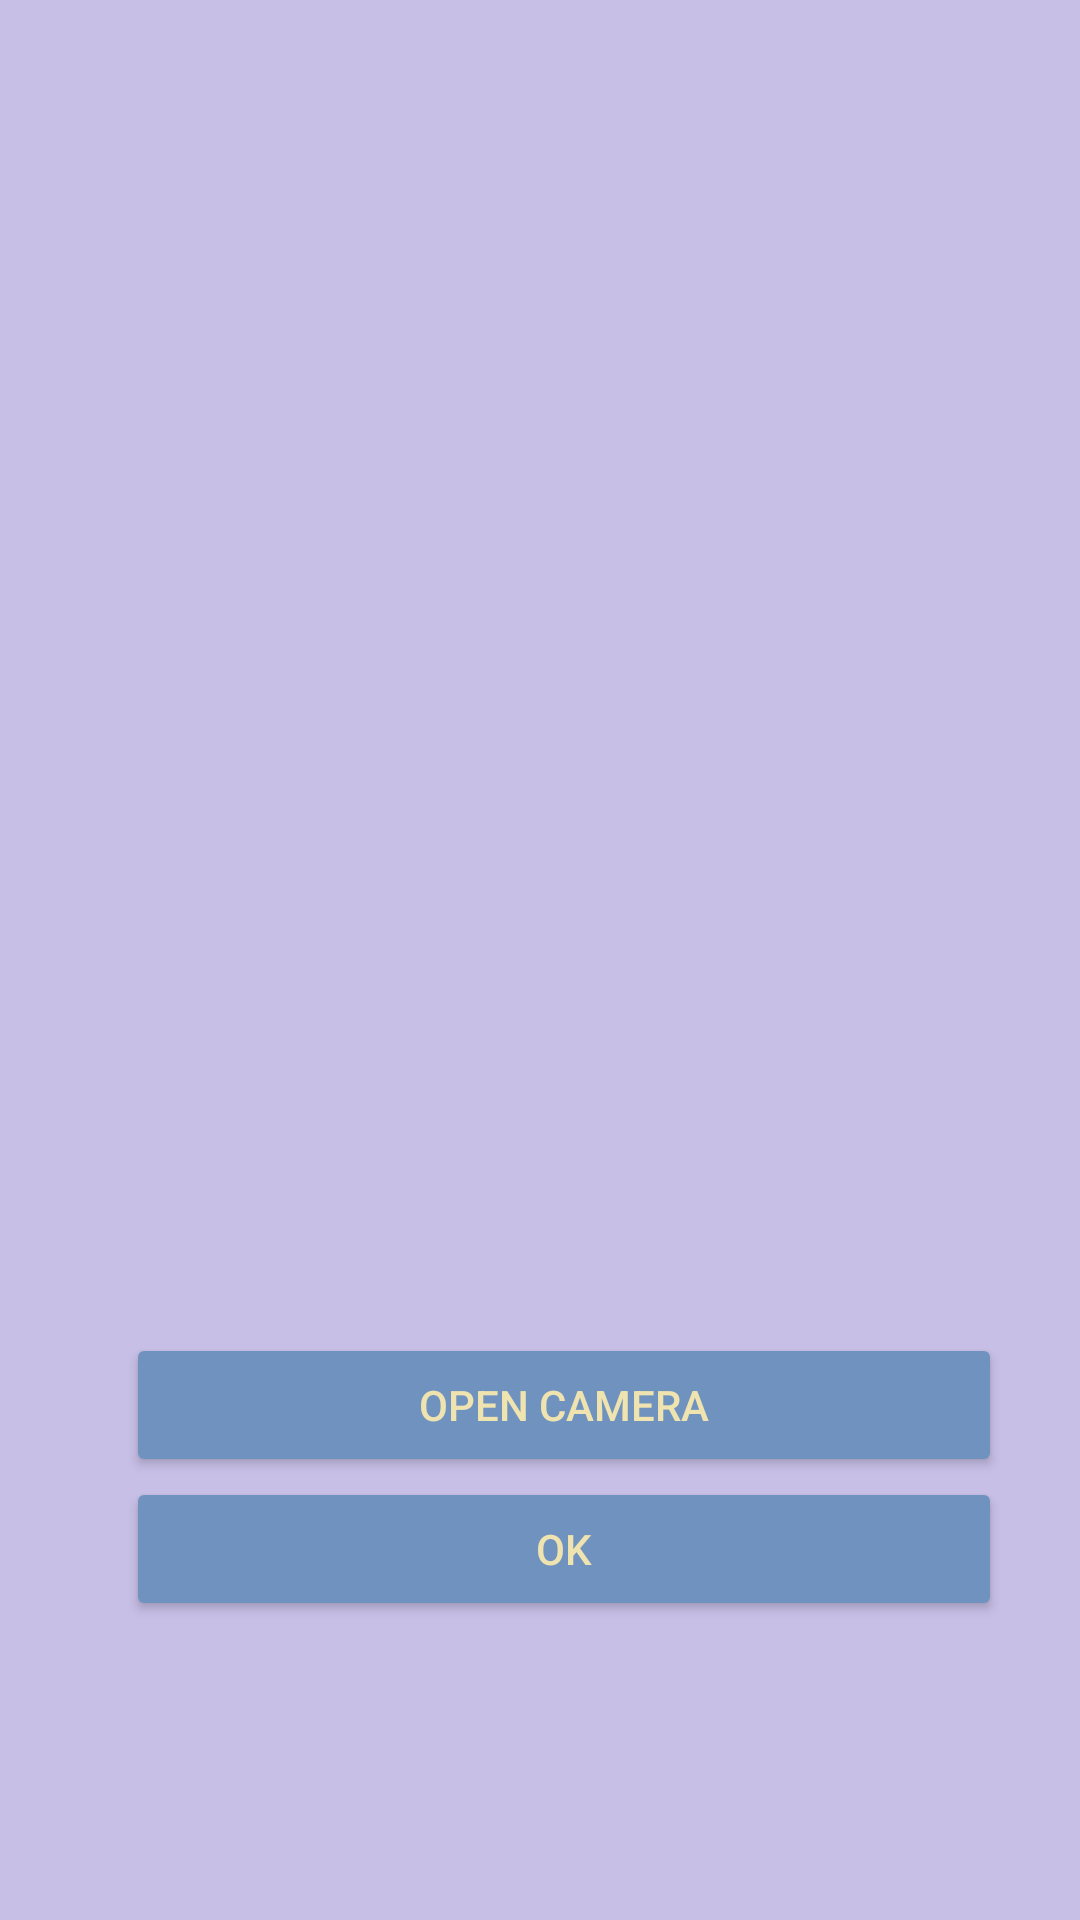

Android layout source for this screen:
<!-- AndroidManifest.xml: application theme Theme.ScannerTable -->
<!-- res/layout/activity_add.xml -->
<?xml version="1.0" encoding="utf-8"?>
<androidx.constraintlayout.widget.ConstraintLayout xmlns:android="http://schemas.android.com/apk/res/android"
    xmlns:app="http://schemas.android.com/apk/res-auto"
    xmlns:tools="http://schemas.android.com/tools"
    android:layout_width="match_parent"
    android:layout_height="match_parent"
    android:background="@color/light_purple"
    tools:context=".MainActivity">

    <ImageView
        android:id="@+id/imageView"
        android:layout_width="210dp"
        android:layout_height="297dp"
        android:layout_marginTop="32dp"
        app:layout_constraintEnd_toEndOf="parent"
        app:layout_constraintHorizontal_bias="0.49"
        app:layout_constraintStart_toStartOf="parent"
        app:layout_constraintTop_toTopOf="parent"
        android:contentDescription="@string/todo" />

    <LinearLayout
        android:layout_width="292dp"
        android:layout_height="wrap_content"
        android:layout_marginStart="16dp"
        android:orientation="vertical"
        app:layout_constraintBottom_toBottomOf="parent"
        app:layout_constraintEnd_toEndOf="parent"
        app:layout_constraintStart_toStartOf="parent"
        app:layout_constraintTop_toBottomOf="@+id/imageView"
        app:layout_constraintVertical_bias="0.537">
        <Button
            android:id="@+id/btOpenCamera"
            android:layout_width="match_parent"
            android:layout_height="wrap_content"
            style="@style/RoundedCornerButton"
            android:text="@string/open_camera"/>
        <Button
            android:id="@+id/btAddOkOne"
            android:layout_width="match_parent"
            android:layout_height="wrap_content"
            style="@style/RoundedCornerButton"
            android:text="@string/ok"/>

    </LinearLayout>

</androidx.constraintlayout.widget.ConstraintLayout>
<!-- resources referenced by this layout -->
<resources>
  <color name="light_purple">#C8BFE7</color>
  <string name="ok">OK</string>
  <string name="open_camera">Open Camera</string>
  <string name="todo">TODO</string>
  <style name="RoundedCornerButton">
          <item name="background">@drawable/btn_rounded_corner</item>
          <item name="android:backgroundTint">@color/light_blue</item>
          <item name="android:textColor">@color/light_yellow</item>
      </style>
  <style name="Theme.ScannerTable" parent="Theme.MaterialComponents.DayNight.DarkActionBar">
          
          <item name="colorPrimary">@color/purple_500</item>
          <item name="colorPrimaryVariant">@color/purple_700</item>
          <item name="colorOnPrimary">@color/white</item>
          
          <item name="colorSecondary">@color/teal_200</item>
          <item name="colorSecondaryVariant">@color/teal_700</item>
          <item name="colorOnSecondary">@color/black</item>
          
          <item name="android:statusBarColor" tools:targetApi="l">?attr/colorPrimaryVariant</item>
          
      </style>
  <!-- drawable btn_rounded_corner (drawable) -->
  <?xml version="1.0" encoding="utf-8"?>
  <inset xmlns:android="http://schemas.android.com/apk/res/android"
      android:insetLeft="4dp"
      android:insetTop="6dp"
      android:insetRight="4dp"
      android:insetBottom="6dp">
      <ripple android:color="?attr/colorControlHighlight">
          <item>
              <shape
                  android:shape="rectangle"
                  android:tint="@color/light_blue">
                  <corners android:radius="180dp" />
                  <solid android:color="#5F7FA8" />
                  <padding android:bottom="6dp" />
              </shape>
          </item>
      </ripple>
  </inset>
  <color name="light_blue">#7092BE</color>
  <color name="light_yellow">#EFE4B0</color>
  <color name="purple_500">#FF6200EE</color>
  <color name="purple_700">#FF3700B3</color>
  <color name="white">#FFFFFFFF</color>
  <color name="teal_200">#FF03DAC5</color>
  <color name="teal_700">#FF018786</color>
  <color name="black">#FF000000</color>
</resources>
